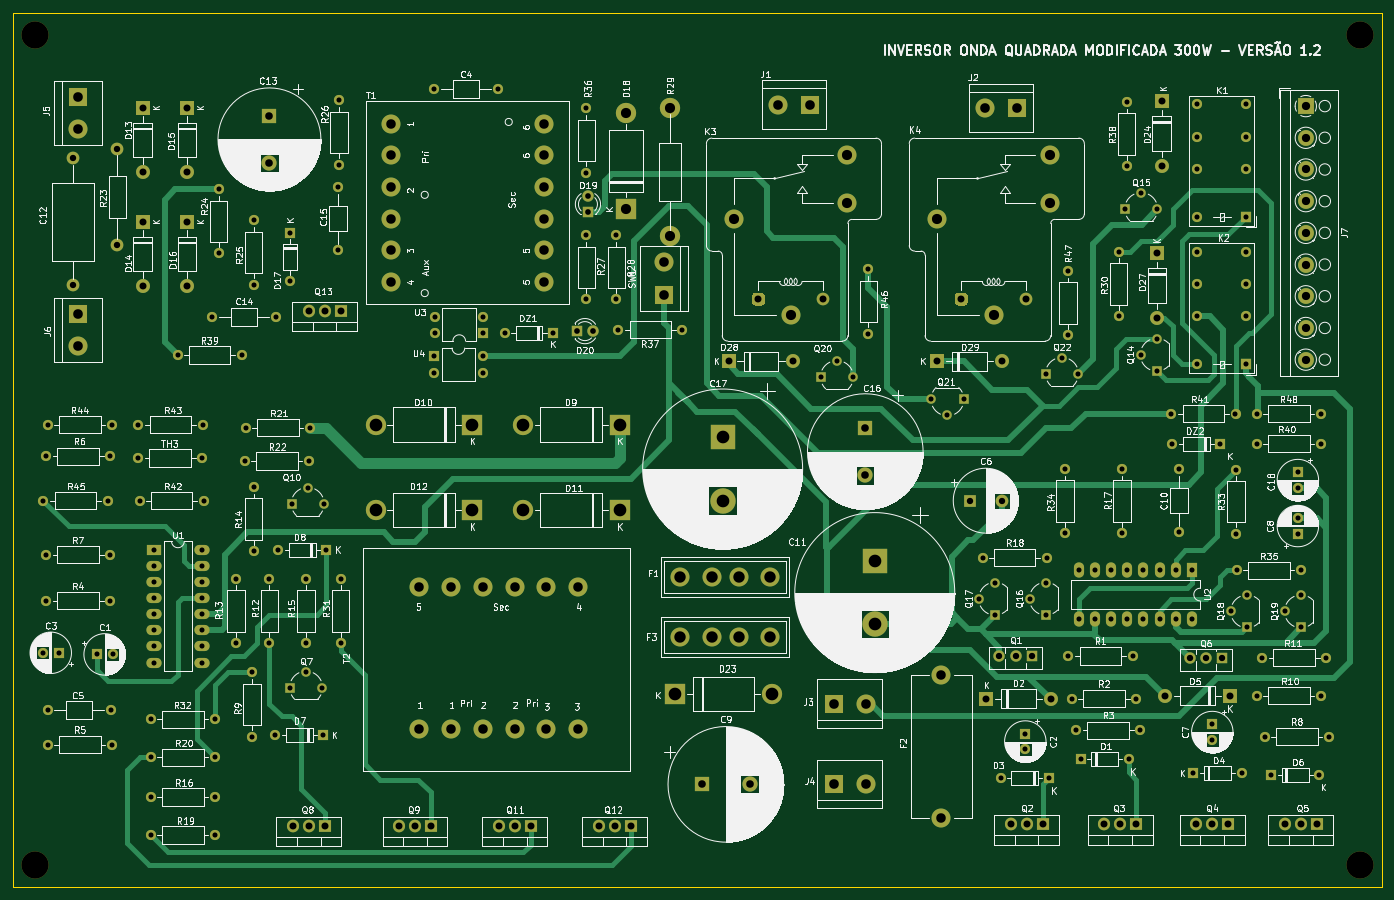
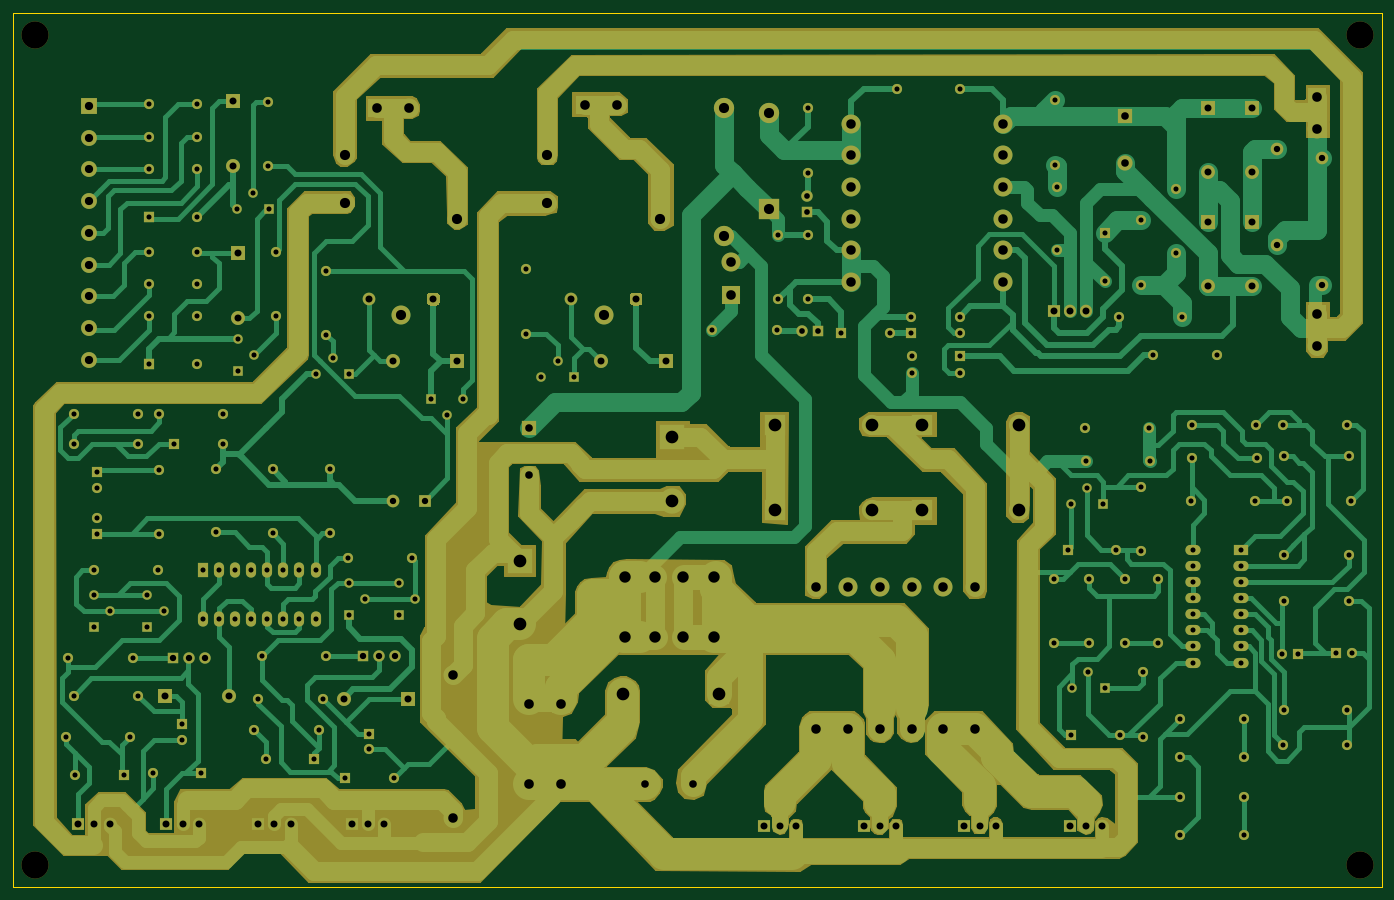
Circuit board: 11 layer files. Board 216.0 x 138.0 mm.
- bottom_copper: inversor 1.2-B_Cu.gbr (81042 bytes)
- bottom_mask: inversor 1.2-B_Mask.gbr (79363 bytes)
- paste: inversor 1.2-B_Paste.gbr (463 bytes)
- bottom_silk: inversor 1.2-B_SilkS.gbr (464 bytes)
- outline: inversor 1.2-Edge_Cuts.gbr (693 bytes)
- top_copper: inversor 1.2-F_Cu.gbr (39988 bytes)
- top_mask: inversor 1.2-F_Mask.gbr (15134 bytes)
- paste: inversor 1.2-F_Paste.gbr (463 bytes)
- top_silk: inversor 1.2-F_SilkS.gbr (333364 bytes)
- drill: inversor 1.2-NPTH.drl (346 bytes)
- drill: inversor 1.2-PTH.drl (6406 bytes)

=== bottom_copper: inversor 1.2-B_Cu.gbr (81042 bytes, source omitted) ===
=== bottom_mask: inversor 1.2-B_Mask.gbr (79363 bytes, source omitted) ===
=== paste: inversor 1.2-B_Paste.gbr ===
%TF.GenerationSoftware,KiCad,Pcbnew,(5.1.9)-1*%
%TF.CreationDate,2021-11-22T08:04:15-03:00*%
%TF.ProjectId,inversor 1.2,696e7665-7273-46f7-9220-312e322e6b69,rev?*%
%TF.SameCoordinates,Original*%
%TF.FileFunction,Paste,Bot*%
%TF.FilePolarity,Positive*%
%FSLAX46Y46*%
G04 Gerber Fmt 4.6, Leading zero omitted, Abs format (unit mm)*
G04 Created by KiCad (PCBNEW (5.1.9)-1) date 2021-11-22 08:04:15*
%MOMM*%
%LPD*%
G01*
G04 APERTURE LIST*
G04 APERTURE END LIST*
M02*

=== bottom_silk: inversor 1.2-B_SilkS.gbr ===
%TF.GenerationSoftware,KiCad,Pcbnew,(5.1.9)-1*%
%TF.CreationDate,2021-11-22T08:04:15-03:00*%
%TF.ProjectId,inversor 1.2,696e7665-7273-46f7-9220-312e322e6b69,rev?*%
%TF.SameCoordinates,Original*%
%TF.FileFunction,Legend,Bot*%
%TF.FilePolarity,Positive*%
%FSLAX46Y46*%
G04 Gerber Fmt 4.6, Leading zero omitted, Abs format (unit mm)*
G04 Created by KiCad (PCBNEW (5.1.9)-1) date 2021-11-22 08:04:15*
%MOMM*%
%LPD*%
G01*
G04 APERTURE LIST*
G04 APERTURE END LIST*
M02*

=== outline: inversor 1.2-Edge_Cuts.gbr ===
%TF.GenerationSoftware,KiCad,Pcbnew,(5.1.9)-1*%
%TF.CreationDate,2021-11-22T08:04:15-03:00*%
%TF.ProjectId,inversor 1.2,696e7665-7273-46f7-9220-312e322e6b69,rev?*%
%TF.SameCoordinates,Original*%
%TF.FileFunction,Profile,NP*%
%FSLAX46Y46*%
G04 Gerber Fmt 4.6, Leading zero omitted, Abs format (unit mm)*
G04 Created by KiCad (PCBNEW (5.1.9)-1) date 2021-11-22 08:04:15*
%MOMM*%
%LPD*%
G01*
G04 APERTURE LIST*
%TA.AperFunction,Profile*%
%ADD10C,0.100000*%
%TD*%
G04 APERTURE END LIST*
D10*
X38000000Y-155000000D02*
X38000000Y-17000000D01*
X254000000Y-155000000D02*
X38000000Y-155000000D01*
X254000000Y-17000000D02*
X254000000Y-155000000D01*
X38000000Y-17000000D02*
X254000000Y-17000000D01*
M02*

=== top_copper: inversor 1.2-F_Cu.gbr (39988 bytes, source omitted) ===
=== top_mask: inversor 1.2-F_Mask.gbr (15134 bytes, source omitted) ===
=== paste: inversor 1.2-F_Paste.gbr ===
%TF.GenerationSoftware,KiCad,Pcbnew,(5.1.9)-1*%
%TF.CreationDate,2021-11-22T08:04:15-03:00*%
%TF.ProjectId,inversor 1.2,696e7665-7273-46f7-9220-312e322e6b69,rev?*%
%TF.SameCoordinates,Original*%
%TF.FileFunction,Paste,Top*%
%TF.FilePolarity,Positive*%
%FSLAX46Y46*%
G04 Gerber Fmt 4.6, Leading zero omitted, Abs format (unit mm)*
G04 Created by KiCad (PCBNEW (5.1.9)-1) date 2021-11-22 08:04:15*
%MOMM*%
%LPD*%
G01*
G04 APERTURE LIST*
G04 APERTURE END LIST*
M02*

=== top_silk: inversor 1.2-F_SilkS.gbr (333364 bytes, source omitted) ===
=== drill: inversor 1.2-NPTH.drl ===
M48
; DRILL file {KiCad (5.1.9)-1} date 11/22/21 08:04:20
; FORMAT={-:-/ absolute / inch / decimal}
; #@! TF.CreationDate,2021-11-22T08:04:20-03:00
; #@! TF.GenerationSoftware,Kicad,Pcbnew,(5.1.9)-1
; #@! TF.FileFunction,NonPlated,1,2,NPTH
FMAT,2
INCH
T1C0.1693
%
G90
G05
T1
X1.6339Y-0.8071
X1.6339Y-5.9646
X9.8622Y-0.8071
X9.8622Y-5.9646
T0
M30

=== drill: inversor 1.2-PTH.drl (6406 bytes, source omitted) ===
